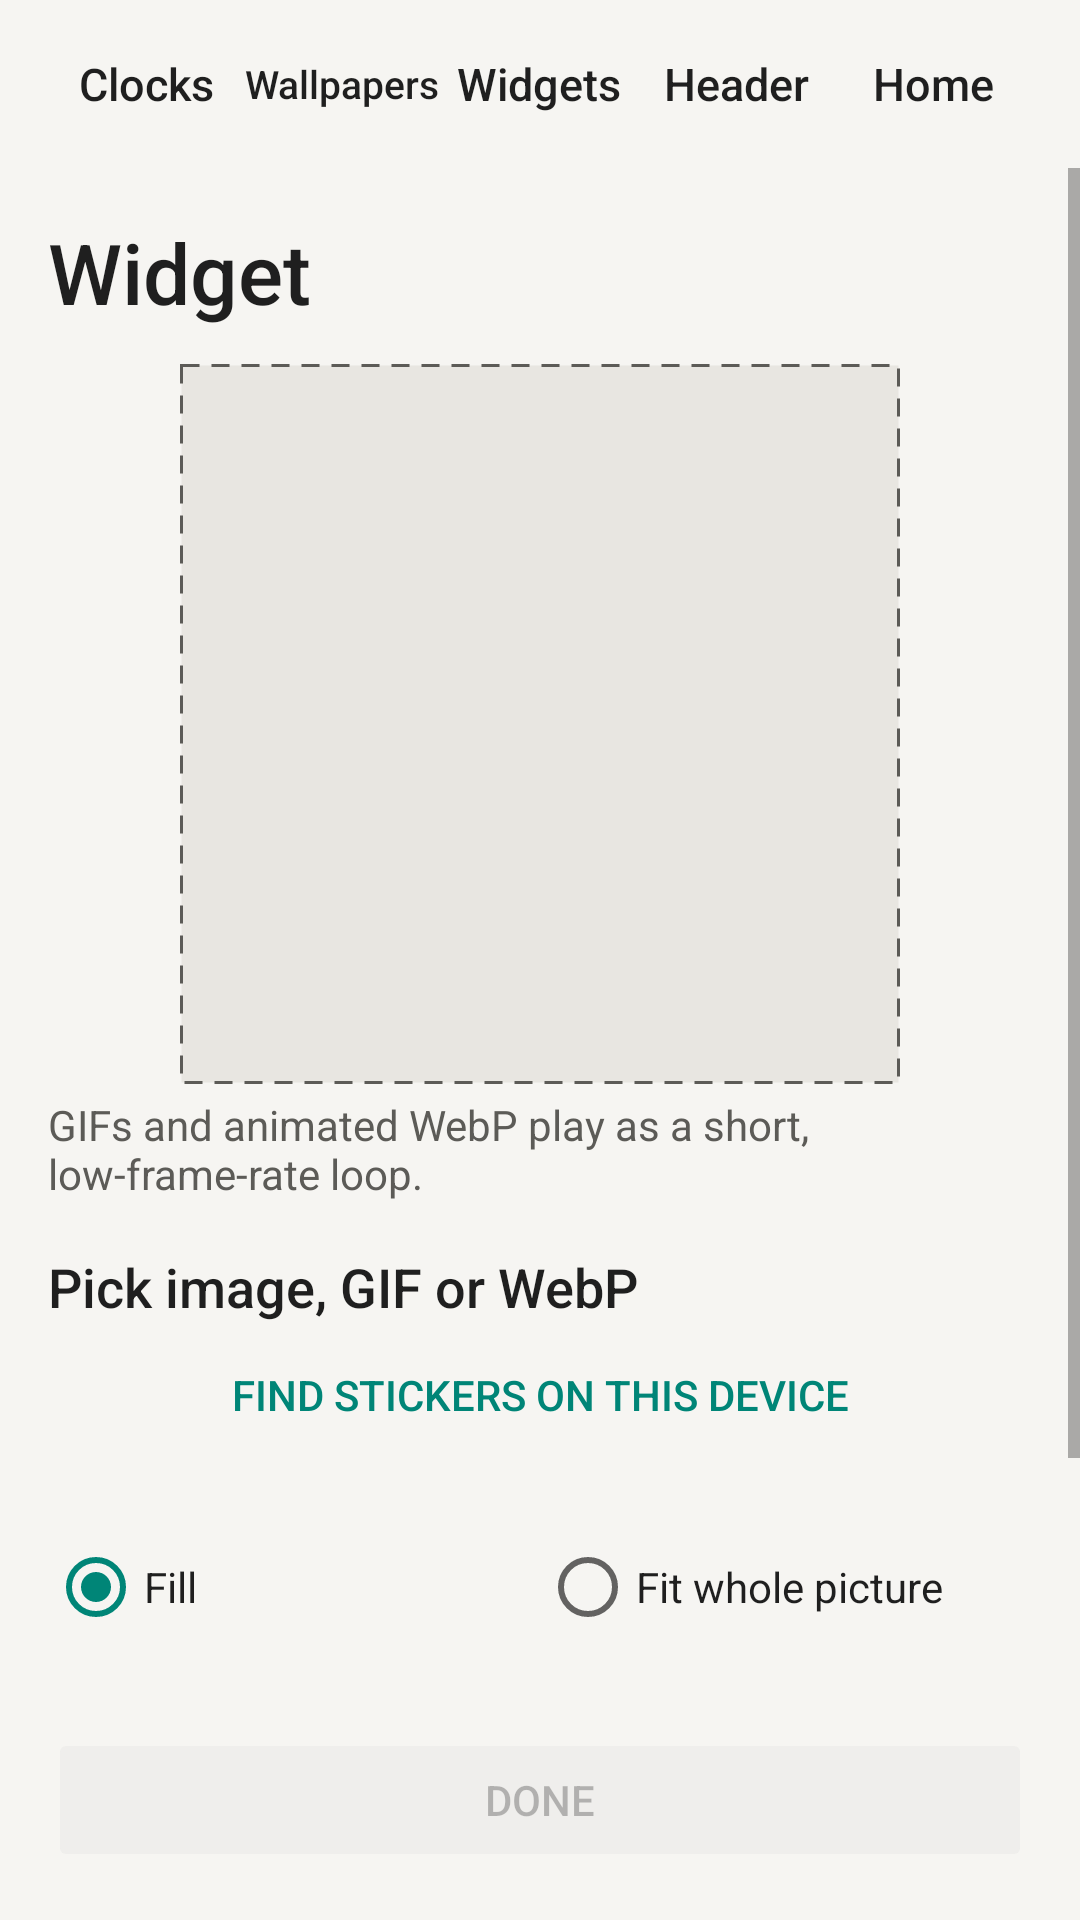

Android layout source for this screen:
<!-- AndroidManifest.xml: activity theme Theme.BigClock.Config -->
<!-- res/layout/activity_photo_widget_config.xml -->
<?xml version="1.0" encoding="utf-8"?>
<LinearLayout xmlns:android="http://schemas.android.com/apk/res/android"
    android:layout_width="match_parent"
    android:layout_height="match_parent"
    android:fitsSystemWindows="true"
    android:orientation="vertical">

    <include
        android:id="@+id/tab_bar"
        layout="@layout/tab_bar" />

    <ScrollView
        android:layout_width="match_parent"
        android:layout_height="0dp"
        android:layout_weight="1"
        android:clipToPadding="false">

        <LinearLayout
            android:layout_width="match_parent"
            android:layout_height="wrap_content"
            android:orientation="vertical"
            android:padding="16dp">

            <TextView
                android:layout_width="match_parent"
                android:layout_height="wrap_content"
                android:accessibilityHeading="true"
                android:fontFamily="sans-serif-medium"
                android:text="@string/photo_widget_title"
                android:textColor="@color/config_text"
                android:textSize="28sp" />

            <ImageView
                android:id="@+id/preview"
                android:layout_width="240dp"
                android:layout_height="240dp"
                android:layout_gravity="center_horizontal"
                android:layout_marginTop="12dp"
                android:background="@drawable/preview_frame"
                android:contentDescription="@string/photo_widget_preview"
                android:scaleType="fitCenter" />

            <TextView
                android:layout_width="match_parent"
                android:layout_height="wrap_content"
                android:layout_marginTop="4dp"
                android:text="@string/photo_widget_static_note"
                android:textColor="@color/config_text_muted"
                android:textSize="14sp" />

            <TextView
                android:layout_width="match_parent"
                android:layout_height="wrap_content"
                android:layout_marginTop="16dp"
                android:fontFamily="sans-serif-medium"
                android:text="@string/photo_widget_pick"
                android:textColor="@color/config_text"
                android:textSize="18sp" />

            <GridLayout
                android:id="@+id/pick_grid"
                android:layout_width="match_parent"
                android:layout_height="wrap_content"
                android:columnCount="4" />

            <Button
                android:id="@+id/find_stickers"
                style="?android:attr/buttonBarButtonStyle"
                android:layout_width="match_parent"
                android:layout_height="wrap_content"
                android:text="@string/photo_widget_find_stickers" />

            <TextView
                android:id="@+id/empty"
                android:layout_width="match_parent"
                android:layout_height="wrap_content"
                android:layout_marginTop="8dp"
                android:text="@string/photo_widget_empty"
                android:textColor="@color/config_text_muted"
                android:textSize="16sp"
                android:visibility="gone" />

            <RadioGroup
                android:id="@+id/fit_group"
                android:layout_width="match_parent"
                android:layout_height="wrap_content"
                android:layout_marginTop="16dp"
                android:orientation="horizontal">

                <RadioButton
                    android:id="@+id/fit_fill"
                    android:layout_width="0dp"
                    android:layout_height="48dp"
                    android:layout_weight="1"
                    android:checked="true"
                    android:text="@string/photo_widget_fill"
                    android:textColor="@color/config_text" />

                <RadioButton
                    android:id="@+id/fit_whole"
                    android:layout_width="0dp"
                    android:layout_height="48dp"
                    android:layout_weight="1"
                    android:text="@string/photo_widget_fit"
                    android:textColor="@color/config_text" />
            </RadioGroup>

            <TextView
                android:id="@+id/corners_label"
                android:layout_width="match_parent"
                android:layout_height="wrap_content"
                android:layout_marginTop="8dp"
                android:labelFor="@+id/corners"
                android:text="@string/photo_widget_corners"
                android:textColor="@color/config_text"
                android:textSize="16sp" />

            <SeekBar
                android:id="@+id/corners"
                android:layout_width="match_parent"
                android:layout_height="48dp"
                android:max="48" />
        </LinearLayout>
    </ScrollView>

    <Button
        android:id="@+id/done"
        android:layout_width="match_parent"
        android:layout_height="wrap_content"
        android:layout_margin="16dp"
        android:enabled="false"
        android:text="@string/photo_widget_done" />
</LinearLayout>
<!-- res/layout/tab_bar.xml (included above) -->
<?xml version="1.0" encoding="utf-8"?>
<LinearLayout xmlns:android="http://schemas.android.com/apk/res/android"
    android:layout_width="match_parent"
    android:layout_height="wrap_content"
    android:baselineAligned="false"
    android:orientation="horizontal"
    android:paddingHorizontal="16dp">

    <TextView
        android:id="@+id/tab_clocks"
        style="@style/ConfigTab"
        android:text="@string/tab_clocks" />

    <TextView
        android:id="@+id/tab_wallpapers"
        style="@style/ConfigTab"
        android:text="@string/tab_wallpapers" />

    <TextView
        android:id="@+id/tab_widgets"
        style="@style/ConfigTab"
        android:text="@string/tab_widgets" />

    <TextView
        android:id="@+id/tab_header"
        style="@style/ConfigTab"
        android:text="@string/tab_header" />

    <TextView
        android:id="@+id/tab_home"
        style="@style/ConfigTab"
        android:text="@string/tab_home" />
</LinearLayout>
<!-- resources referenced by this layout -->
<resources>
  <color name="config_text">#FF1F1F1F</color>
  <color name="config_text_muted">#FF5C5B57</color>
  <!-- drawable preview_frame (drawable) -->
  <?xml version="1.0" encoding="utf-8"?>
  <shape xmlns:android="http://schemas.android.com/apk/res/android" android:shape="rectangle">
      <solid android:color="@color/tile_bg" />
      <stroke
          android:width="1dp"
          android:color="@color/config_text_muted"
          android:dashGap="4dp"
          android:dashWidth="6dp" />
  </shape>
  <string name="photo_widget_corners">Rounded corners: %1$d</string>
  <string name="photo_widget_done">Done</string>
  <string name="photo_widget_empty">Tap + to add an image, GIF or WebP.</string>
  <string name="photo_widget_fill">Fill</string>
  <string name="photo_widget_find_stickers">Find stickers on this device</string>
  <string name="photo_widget_fit">Fit whole picture</string>
  <string name="photo_widget_pick">Pick image, GIF or WebP</string>
  <string name="photo_widget_preview">Live preview of the widget</string>
  <string name="photo_widget_static_note">GIFs and animated WebP play as a short, low-frame-rate loop.</string>
  <string name="photo_widget_title">Widget</string>
  <string name="tab_clocks">Clocks</string>
  <string name="tab_header">Header</string>
  <string name="tab_home">Home</string>
  <string name="tab_wallpapers">Wallpapers</string>
  <string name="tab_widgets">Widgets</string>
  <style name="ConfigTab">
          <item name="android:layout_width">0dp</item>
          <item name="android:layout_height">56dp</item>
          <item name="android:layout_weight">1</item>
          <item name="android:gravity">center</item>
          <item name="android:clickable">true</item>
          <item name="android:focusable">true</item>
          <item name="android:foreground">?android:attr/selectableItemBackground</item>
          <item name="android:fontFamily">sans-serif-medium</item>
          <item name="android:textColor">@color/config_text</item>
          <item name="android:textSize">15sp</item>
          <item name="android:maxLines">1</item>
          <item name="android:autoSizeTextType">uniform</item>
          <item name="android:autoSizeMinTextSize">11sp</item>
          <item name="android:autoSizeMaxTextSize">15sp</item>
      </style>
  <style name="Theme.BigClock.Config" parent="android:Theme.Material.Light.NoActionBar">
          <item name="android:windowBackground">@color/config_bg</item>
      </style>
  <color name="tile_bg">#FFE8E6E1</color>
  <color name="config_bg">#FFF6F5F2</color>
</resources>
